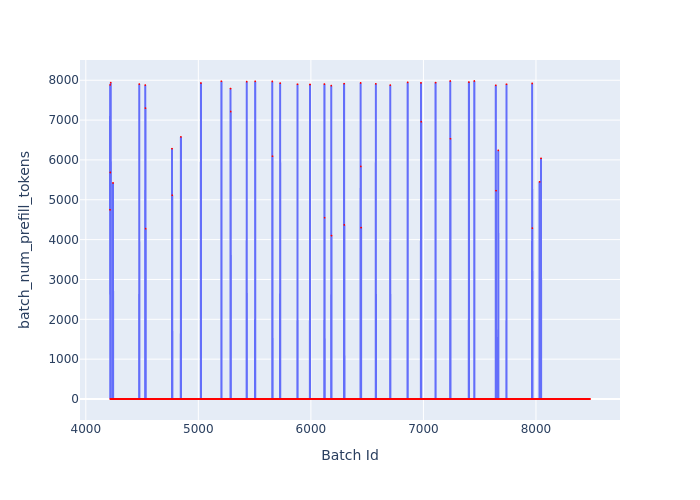

Values plotted in this chart, from the file beside it:
Batch Id, batch_num_prefill_tokens
4215, 4748
4216, 7884
4217, 0
4218, 5685
4219, 0
4220, 0
4221, 0
4222, 7940
4223, 0
4224, 0
4225, 0
4226, 0
4227, 0
4228, 0
4229, 0
4230, 0
4231, 0
4232, 0
4233, 0
4234, 0
4235, 0
4236, 0
4237, 0
4238, 0
4239, 0
4240, 0
4241, 0
4242, 5423
4243, 0
4244, 0
4245, 0
4246, 0
4247, 0
4248, 0
4249, 0
4250, 0
4251, 0
4252, 0
4253, 0
4254, 0
4255, 0
4256, 0
4257, 0
4258, 0
4259, 0
4260, 0
4261, 0
4262, 0
4263, 0
4264, 0
4265, 0
4266, 0
4267, 0
4268, 0
4269, 0
4270, 0
4271, 0
4272, 0
4273, 0
4274, 0
... 4,206 more rows
